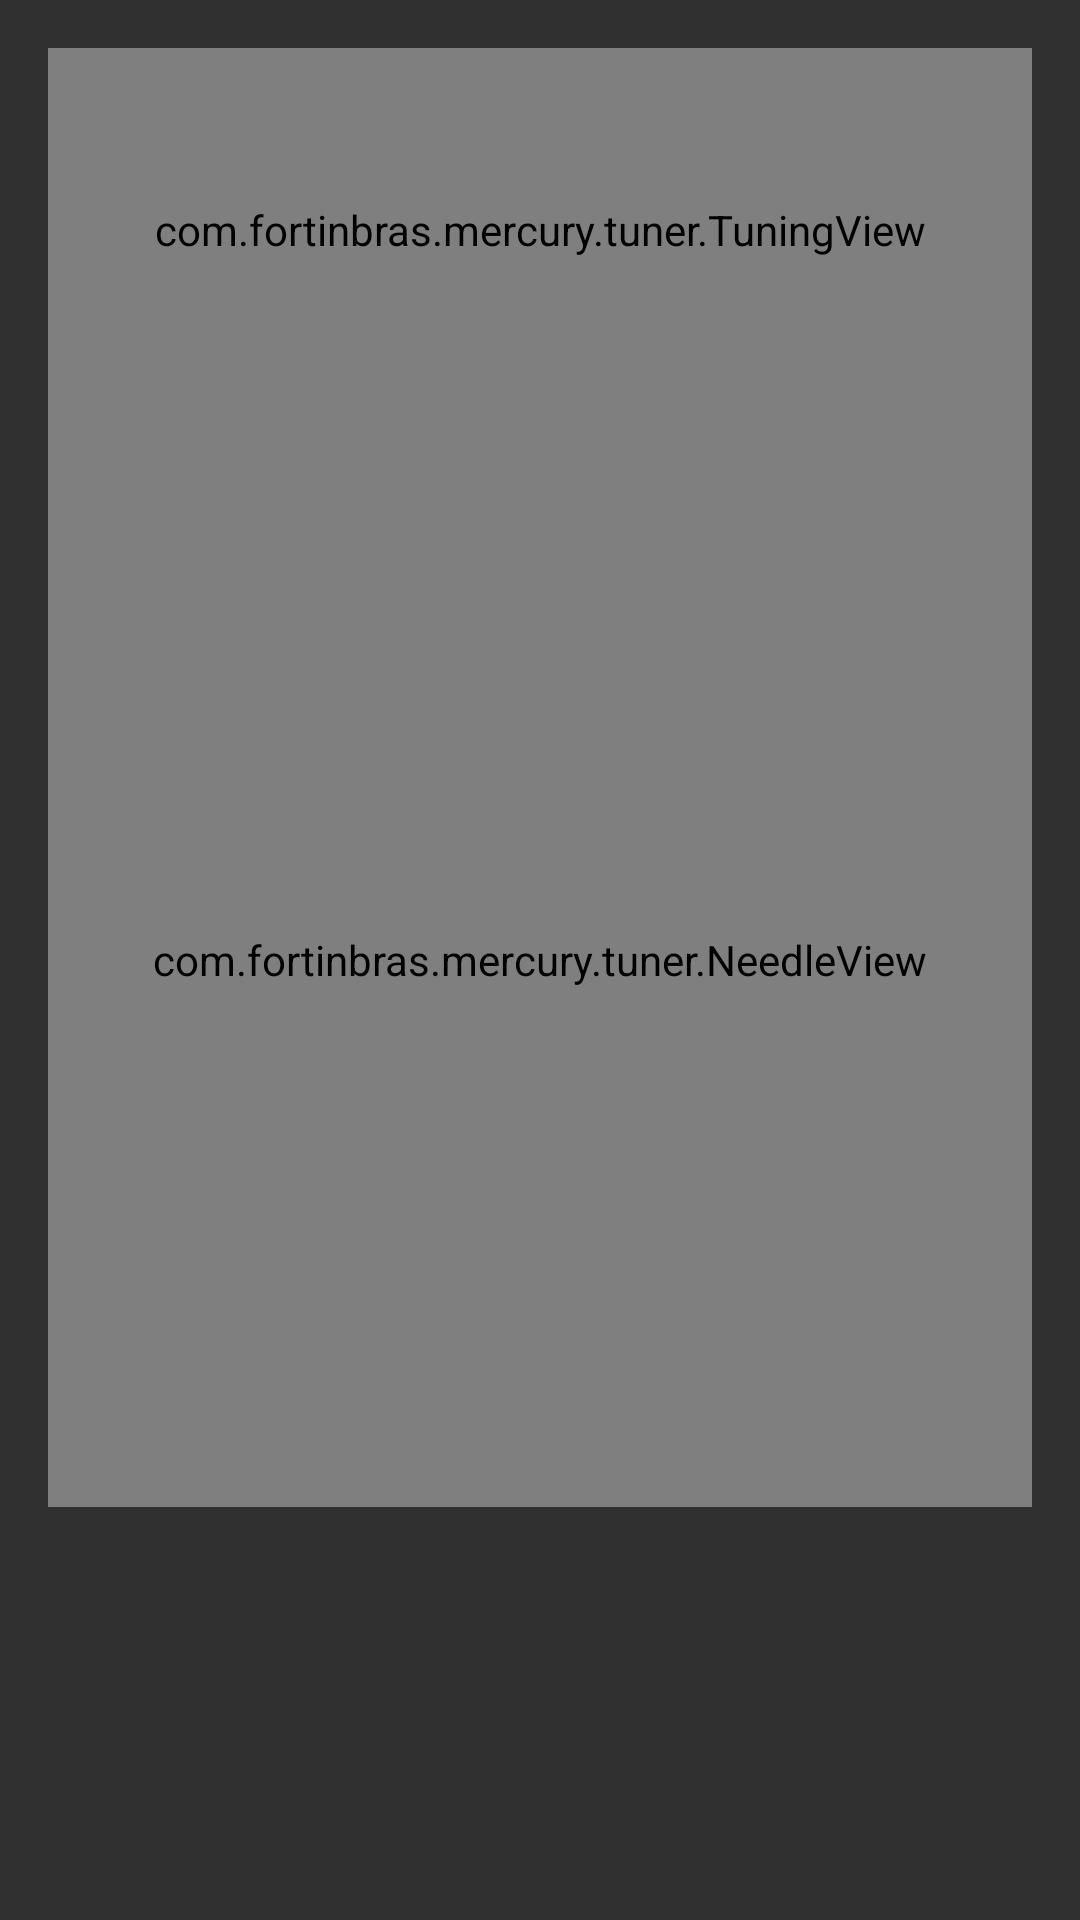

Reconstruct the res/layout file that produces this screen, plus the resources it refers to.
<!-- AndroidManifest.xml: application theme AppThemeDark -->
<!-- res/layout/activity_main.xml -->
<?xml version="1.0" encoding="utf-8"?>
<FrameLayout xmlns:android="http://schemas.android.com/apk/res/android"
    xmlns:tools="http://schemas.android.com/tools"
    android:layout_width="match_parent"
    android:layout_height="match_parent"
    tools:context="tuner.TunerActivity">

    <LinearLayout
        android:layout_width="match_parent"
        android:layout_height="match_parent"
        android:orientation="vertical"
        android:paddingBottom="@dimen/activity_vertical_margin"
        android:paddingLeft="@dimen/activity_horizontal_margin"
        android:paddingRight="@dimen/activity_horizontal_margin"
        android:paddingTop="@dimen/activity_vertical_margin">

        <com.fortinbras.mercury.tuner.TuningView
            android:id="@+id/tuning_view"
            android:layout_width="match_parent"
            android:layout_height="0dp"
            android:layout_weight="1"/>

        <com.fortinbras.mercury.tuner.NeedleView
            android:id="@+id/pitch_needle_view"
            android:layout_width="match_parent"
            android:layout_height="0dp"
            android:layout_weight="3"
            android:padding="10dp"/>

        <TextView
            android:id="@+id/frequency_view"
            android:layout_width="match_parent"
            android:layout_height="0dp"
            android:layout_weight="1"
            android:gravity="center"
            android:textColor="?android:attr/textColorPrimary"
            android:textSize="@dimen/pitch_name_text_size"/>
    </LinearLayout>
    <ImageView
        android:id="@+id/good_pitch_view"
        android:src="@drawable/ic_heart"
        android:layout_width="wrap_content"
        android:layout_height="wrap_content"
        android:visibility="invisible"
        android:layout_gravity="center"/>
</FrameLayout>
<!-- resources referenced by this layout -->
<resources>
  <dimen name="activity_horizontal_margin">16dp</dimen>
  <dimen name="activity_vertical_margin">16dp</dimen>
  <dimen name="pitch_name_text_size">32sp</dimen>
  <style name="AppThemeDark" parent="Theme.AppCompat">
          
          <item name="material_dialog_background">#FFFFFF</item>
          <item name="material_dialog_title_text_color">#000000</item>
          <item name="material_dialog_message_text_color">#5F5F5F</item>
          <item name="material_dialog_positive_button_color">@color/colorAccent</item>
          <item name="material_dialog_positive_button_text_color">#FFFFFF</item>
          <item name="material_dialog_negative_button_text_color">@color/colorAccent</item>
          <item name="colorPrimary">@color/colorPrimary</item>
          <item name="colorPrimaryDark">@color/colorPrimaryDark</item>
          <item name="colorAccent">@color/colorAccent</item>
          <item name="colorControlNormal">@android:color/white</item>
          <item name="windowNoTitle">true</item>
          <item name="needleViewStyle">@style/DarkNeedleView</item>
          <item name="tuningViewStyle">@style/DarkTuningView</item>
      </style>
  <color name="colorAccent">#3B5998</color>
  <color name="colorPrimary">#96c2c5</color>
  <color name="colorPrimaryDark">#1c252c</color>
  <style name="DarkNeedleView">
          <item name="needleColor">@color/colorAccent</item>
          <item name="smallTicksColor">@color/needleViewSmallTicksColorDark</item>
          <item name="bigTicksColor">@color/needleViewBigTicksColorDark</item>
          <item name="textColor">@android:color/white</item>
      </style>
  <style name="DarkTuningView">
          <item name="normalTextColor">@android:color/secondary_text_dark</item>
          <item name="selectedTextColor">@android:color/primary_text_dark</item>
          <item name="textSize">@dimen/tuning_view_text_size</item>
          <item name="itemWidth">@dimen/tuning_view_item_width</item>
      </style>
  <color name="needleViewSmallTicksColorDark">#ffffff</color>
  <color name="needleViewBigTicksColorDark">#ffffff</color>
  <dimen name="tuning_view_text_size">32sp</dimen>
  <dimen name="tuning_view_item_width">48dp</dimen>
</resources>
